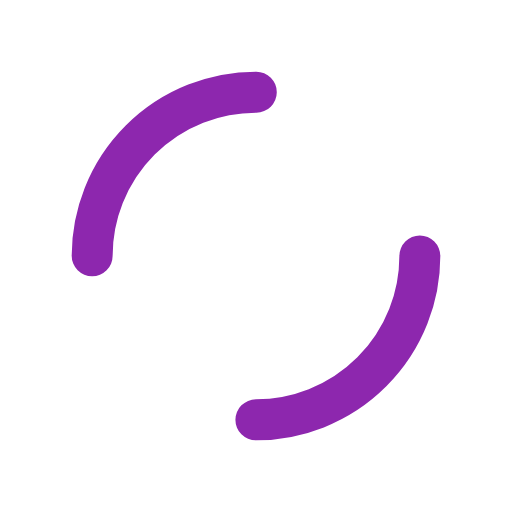
t = 0.00 s
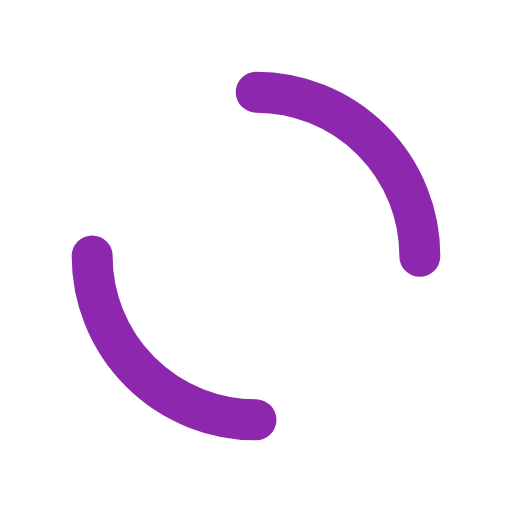
t = 0.25 s
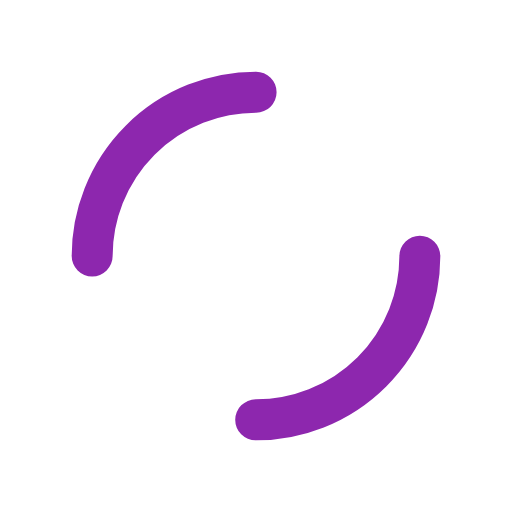
t = 0.50 s
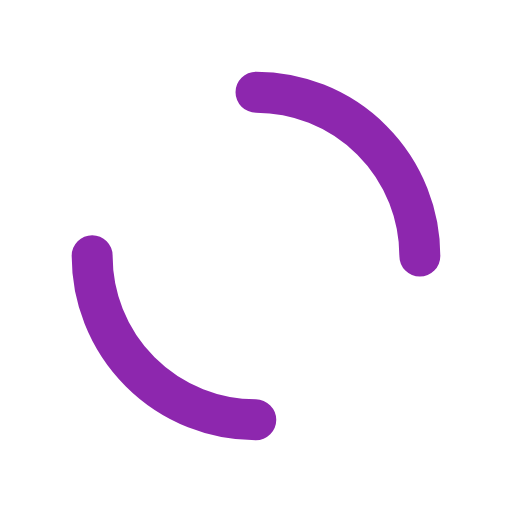
t = 0.75 s

The animated SVG that drew these frames (rendered in a browser with its animation timeline set to each time). Animation: 1 SMIL element (animateTransform=1); one cycle of 1.00 s, repeats indefinitely.

<?xml version="1.0" encoding="utf-8"?>
<svg xmlns="http://www.w3.org/2000/svg" xmlns:xlink="http://www.w3.org/1999/xlink" style="margin: auto; background: rgb(255, 255, 255); display: block; shape-rendering: auto;" width="200px" height="200px" viewBox="0 0 100 100" preserveAspectRatio="xMidYMid">
<circle cx="50" cy="50" r="32" stroke-width="8" stroke="#8d27ae" stroke-dasharray="50.26548245743669 50.26548245743669" fill="none" stroke-linecap="round">
  <animateTransform attributeName="transform" type="rotate" repeatCount="indefinite" dur="1s" keyTimes="0;1" values="0 50 50;360 50 50"></animateTransform>
</circle>
<!-- [ldio] generated by https://loading.io/ --></svg>